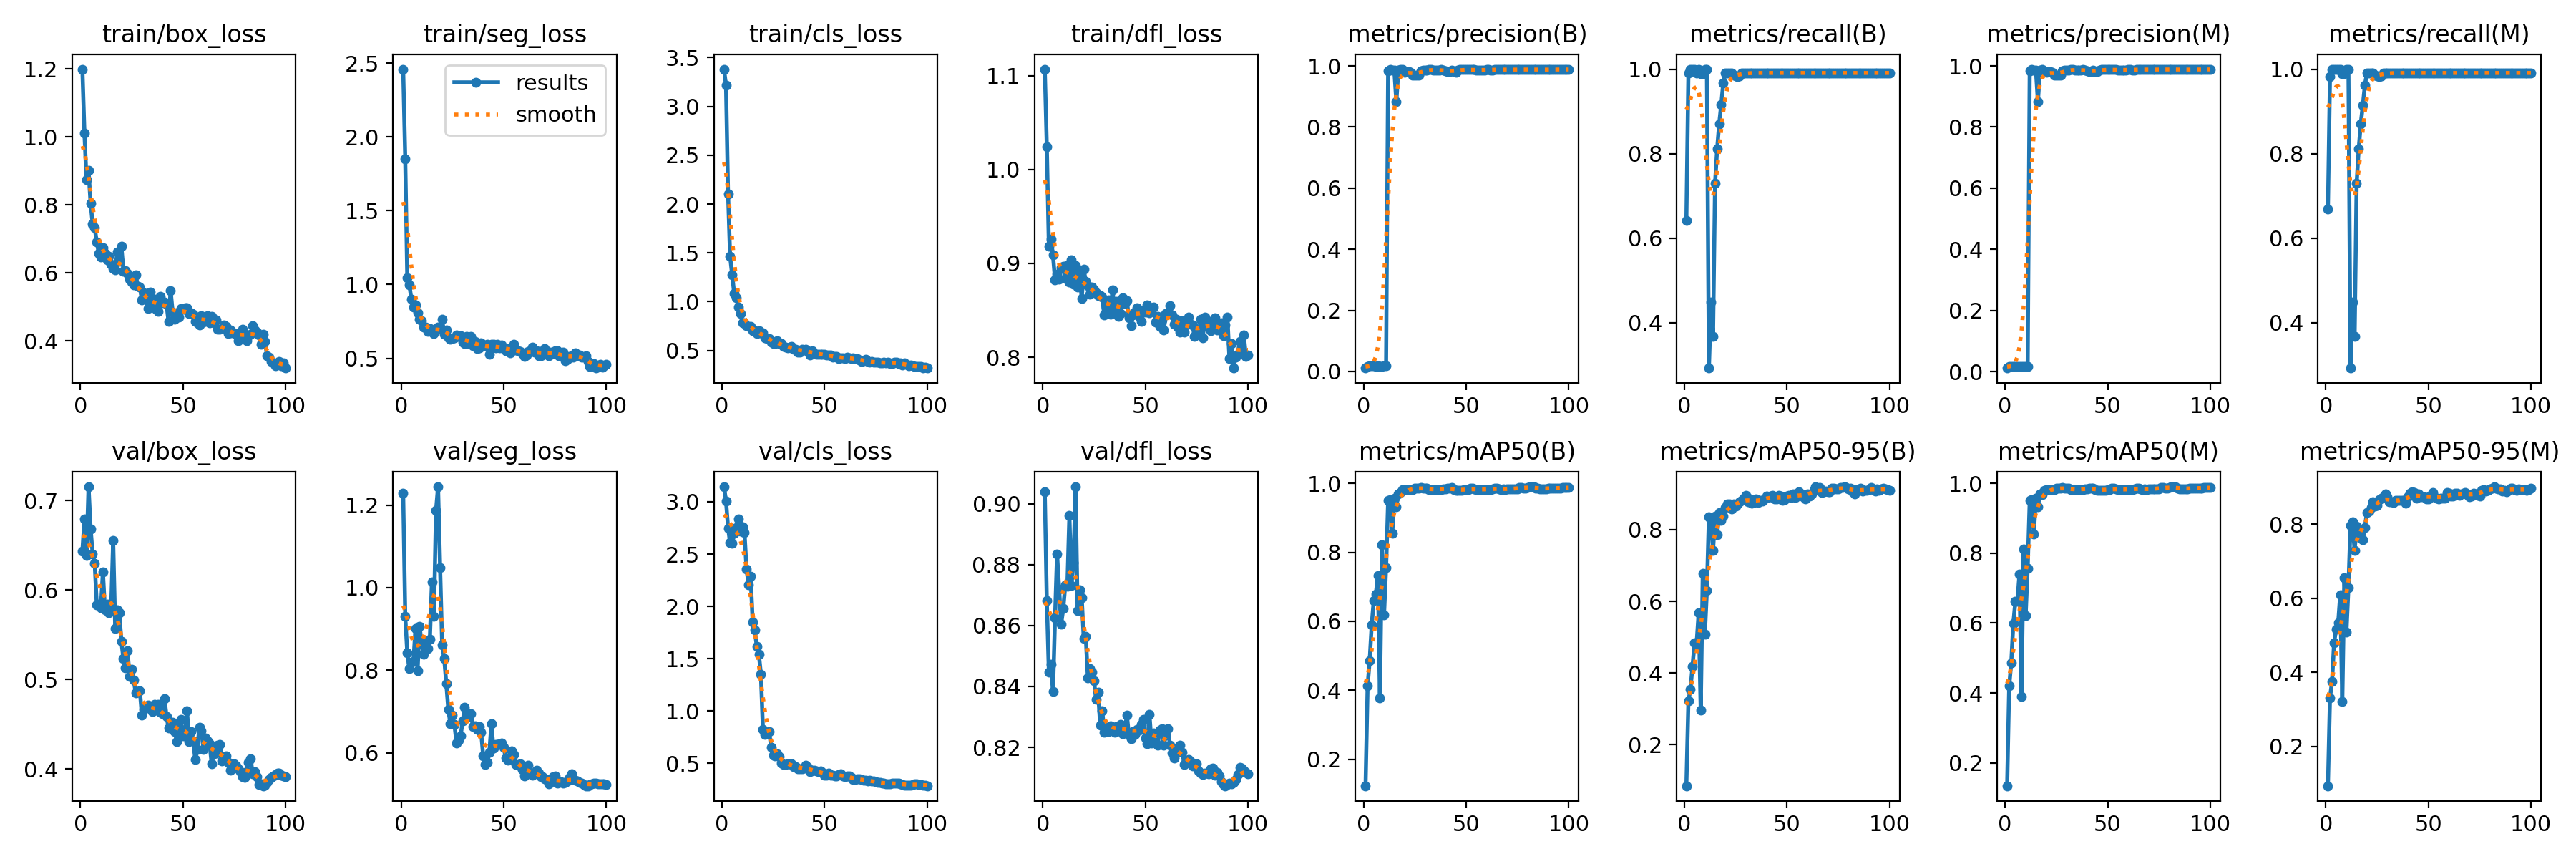

The file beside this chart, header and first rows:
epoch, train/box_loss, train/seg_loss, train/cls_loss, train/dfl_loss, metrics/precision(B), metrics/recall(B), metrics/mAP50(B), metrics/mAP50-95(B), metrics/precision(M), metrics/recall(M), metrics/mAP50(M), metrics/mAP50-95(M), val/box_loss, val/seg_loss, val/cls_loss, val/dfl_loss, lr/pg0, lr/pg1, lr/pg2
1, 1.2, 2.459, 3.381, 1.107, 0.01099, 0.6414, 0.1232, 0.0854, 0.0115, 0.6696, 0.1344, 0.09387, 0.6431, 1.228, 3.143, 0.9039, 6.668e-05, 6.668e-05, 6.668e-05
2, 1.011, 1.851, 3.214, 1.024, 0.01724, 0.9911, 0.413, 0.322, 0.01707, 0.9821, 0.4205, 0.3307, 0.6791, 0.9307, 3.009, 0.8681, 0.0001485, 0.0001485, 0.0001485
3, 0.8742, 1.048, 2.103, 0.9185, 0.0177, 1, 0.4853, 0.3549, 0.0177, 1, 0.486, 0.3752, 0.6388, 0.8425, 2.749, 0.8447, 0.0002288, 0.0002288, 0.0002288
4, 0.9014, 0.9993, 1.464, 0.926, 0.01741, 1, 0.5901, 0.4188, 0.01741, 1, 0.5981, 0.48, 0.7154, 0.8042, 2.607, 0.8473, 0.0003073, 0.0003073, 0.0003073
5, 0.8054, 0.8995, 1.272, 0.909, 0.01737, 1, 0.6604, 0.4837, 0.01737, 1, 0.6614, 0.5164, 0.6686, 0.8204, 2.6, 0.8383, 0.0003842, 0.0003842, 0.0003842
6, 0.7447, 0.849, 1.082, 0.8827, 0.01718, 0.9911, 0.679, 0.4819, 0.01735, 1, 0.6625, 0.5332, 0.6406, 0.8217, 2.698, 0.8626, 0.0004595, 0.0004595, 0.0004595
7, 0.7331, 0.8623, 1.039, 0.8883, 0.01732, 1, 0.7331, 0.5675, 0.01732, 1, 0.7409, 0.6099, 0.6302, 0.9012, 2.753, 0.8835, 0.0005331, 0.0005331, 0.0005331
8, 0.691, 0.807, 0.946, 0.8832, 0.01715, 0.9896, 0.377, 0.2964, 0.01715, 0.9896, 0.3894, 0.3207, 0.5837, 0.7991, 2.838, 0.872, 0.0006051, 0.0006051, 0.0006051
9, 0.6583, 0.7651, 0.8786, 0.8953, 0.01714, 0.9896, 0.8214, 0.6783, 0.01714, 0.9896, 0.8114, 0.6562, 0.5841, 0.9059, 2.718, 0.8606, 0.0006754, 0.0006754, 0.0006754
10, 0.6473, 0.7541, 0.7867, 0.8967, 0.01731, 1, 0.6176, 0.5078, 0.01731, 1, 0.6204, 0.5078, 0.5802, 0.8658, 2.763, 0.8655, 0.0007441, 0.0007441, 0.0007441
11, 0.6752, 0.713, 0.7865, 0.8841, 0.01731, 1, 0.7548, 0.6291, 0.01731, 1, 0.7571, 0.6288, 0.6202, 0.8393, 2.702, 0.8733, 0.0008111, 0.0008111, 0.0008111
12, 0.6577, 0.7094, 0.7569, 0.8987, 0.9828, 0.2928, 0.9501, 0.8364, 0.9828, 0.2928, 0.9501, 0.7962, 0.5776, 0.87, 2.357, 0.873, 0.0008764, 0.0008764, 0.0008764
13, 0.6379, 0.6825, 0.7484, 0.8799, 0.9887, 0.4486, 0.9532, 0.827, 0.9887, 0.4486, 0.9532, 0.8054, 0.5841, 0.8525, 2.208, 0.8961, 0.0009401, 0.0009401, 0.0009401
14, 0.6493, 0.6998, 0.7459, 0.9038, 0.9862, 0.3675, 0.8548, 0.7423, 0.9862, 0.3675, 0.855, 0.7293, 0.5743, 0.8752, 2.287, 0.8731, 0.001002, 0.001002, 0.001002
15, 0.6252, 0.6863, 0.7027, 0.8778, 0.9871, 0.7308, 0.9571, 0.8371, 0.9871, 0.7308, 0.9572, 0.7941, 0.5798, 1.014, 1.851, 0.8808, 0.001063, 0.001063, 0.001063
16, 0.6129, 0.6665, 0.7015, 0.8975, 0.8832, 0.8107, 0.9319, 0.7865, 0.8832, 0.8107, 0.9319, 0.7856, 0.6551, 0.9312, 1.775, 0.9056, 0.001121, 0.001121, 0.001121
17, 0.6088, 0.6855, 0.6727, 0.8749, 0.9862, 0.8706, 0.9693, 0.8477, 0.9862, 0.8706, 0.9693, 0.7622, 0.5568, 1.186, 1.617, 0.8649, 0.001179, 0.001179, 0.001179
18, 0.662, 0.7104, 0.705, 0.889, 0.9896, 0.9161, 0.9739, 0.8268, 0.9896, 0.9142, 0.9678, 0.7579, 0.5778, 1.244, 1.543, 0.8717, 0.001234, 0.001234, 0.001234
19, 0.6347, 0.7028, 0.6806, 0.8628, 0.9897, 0.9672, 0.9807, 0.8386, 0.9843, 0.9612, 0.9797, 0.7902, 0.5746, 1.049, 1.351, 0.8692, 0.001288, 0.001288, 0.001288
20, 0.6789, 0.7623, 0.6825, 0.8936, 0.9787, 0.9911, 0.9817, 0.8619, 0.9787, 0.9911, 0.9817, 0.8322, 0.5427, 0.8611, 0.8211, 0.8558, 0.00134, 0.00134, 0.00134
21, 0.6048, 0.6637, 0.6311, 0.8808, 0.9805, 0.9911, 0.9817, 0.871, 0.9805, 0.9911, 0.982, 0.8345, 0.5232, 0.8284, 0.7762, 0.8564, 0.001337, 0.001337, 0.001337
22, 0.6077, 0.6902, 0.6218, 0.8762, 0.982, 0.9911, 0.9821, 0.8717, 0.982, 0.9911, 0.9821, 0.8448, 0.5129, 0.7685, 0.7865, 0.8428, 0.00132, 0.00132, 0.00132
23, 0.5979, 0.6405, 0.6206, 0.8673, 0.9803, 0.9911, 0.9819, 0.8575, 0.9803, 0.9911, 0.9819, 0.8594, 0.5319, 0.7055, 0.8034, 0.846, 0.001304, 0.001304, 0.001304
24, 0.5818, 0.6302, 0.585, 0.875, 0.9704, 0.9851, 0.9816, 0.871, 0.9704, 0.9851, 0.9816, 0.8493, 0.5034, 0.6704, 0.6542, 0.8447, 0.001287, 0.001287, 0.001287
25, 0.5743, 0.6343, 0.5733, 0.8717, 0.9694, 0.9834, 0.9855, 0.8651, 0.9694, 0.9834, 0.9855, 0.8512, 0.5114, 0.6915, 0.574, 0.8419, 0.001271, 0.001271, 0.001271
26, 0.5658, 0.6404, 0.5703, 0.8684, 0.97, 0.983, 0.9868, 0.8726, 0.97, 0.983, 0.9868, 0.8666, 0.4995, 0.6681, 0.5707, 0.8357, 0.001254, 0.001254, 0.001254
27, 0.5955, 0.6571, 0.6017, 0.8658, 0.969, 0.9832, 0.9863, 0.8772, 0.969, 0.9832, 0.9863, 0.869, 0.4849, 0.6239, 0.5915, 0.8382, 0.001238, 0.001238, 0.001238
28, 0.5612, 0.6468, 0.5738, 0.8653, 0.984, 0.9911, 0.9875, 0.8819, 0.984, 0.9911, 0.9875, 0.873, 0.4868, 0.63, 0.5596, 0.8273, 0.001221, 0.001221, 0.001221
29, 0.5595, 0.6509, 0.5747, 0.8638, 0.9865, 0.9911, 0.9861, 0.8869, 0.9865, 0.9911, 0.9861, 0.8821, 0.4878, 0.6413, 0.4976, 0.8321, 0.001205, 0.001205, 0.001205
30, 0.5209, 0.6075, 0.5403, 0.8448, 0.9868, 0.9911, 0.9855, 0.8964, 0.9868, 0.9911, 0.9855, 0.8737, 0.4602, 0.6772, 0.4859, 0.825, 0.001188, 0.001188, 0.001188
31, 0.5412, 0.5998, 0.5345, 0.8536, 0.9862, 0.9906, 0.9859, 0.8787, 0.9862, 0.9906, 0.9859, 0.8594, 0.4668, 0.7108, 0.4904, 0.8265, 0.001172, 0.001172, 0.001172
32, 0.5237, 0.6495, 0.5288, 0.8611, 0.9888, 0.9911, 0.9822, 0.8863, 0.9888, 0.9911, 0.9822, 0.8593, 0.4683, 0.6947, 0.4929, 0.8251, 0.001155, 0.001155, 0.001155
33, 0.4948, 0.6003, 0.5377, 0.8455, 0.9875, 0.9911, 0.9808, 0.8743, 0.9875, 0.9911, 0.9808, 0.859, 0.4712, 0.6887, 0.4926, 0.827, 0.001139, 0.001139, 0.001139
34, 0.5447, 0.6502, 0.5414, 0.872, 0.9865, 0.9911, 0.9812, 0.8764, 0.9865, 0.9911, 0.9812, 0.8637, 0.468, 0.6949, 0.4921, 0.8265, 0.001122, 0.001122, 0.001122
35, 0.5056, 0.5851, 0.5159, 0.8503, 0.9867, 0.9911, 0.9811, 0.8853, 0.9867, 0.9911, 0.9811, 0.8635, 0.4646, 0.6635, 0.4677, 0.8251, 0.001106, 0.001106, 0.001106
36, 0.5233, 0.6133, 0.5154, 0.8599, 0.9871, 0.9905, 0.9827, 0.8751, 0.9871, 0.9905, 0.9827, 0.8646, 0.4722, 0.6657, 0.4686, 0.8268, 0.001089, 0.001089, 0.001089
37, 0.4944, 0.568, 0.4809, 0.8436, 0.987, 0.9911, 0.9823, 0.8812, 0.987, 0.9911, 0.9823, 0.8632, 0.4662, 0.6568, 0.4491, 0.826, 0.001073, 0.001073, 0.001073
38, 0.4865, 0.568, 0.4864, 0.8463, 0.988, 0.9911, 0.9825, 0.8795, 0.988, 0.9911, 0.9825, 0.8637, 0.4724, 0.6645, 0.4452, 0.8276, 0.001056, 0.001056, 0.001056
39, 0.5312, 0.6044, 0.5151, 0.863, 0.9873, 0.9911, 0.9836, 0.8851, 0.9873, 0.9911, 0.9836, 0.8564, 0.4636, 0.6502, 0.4433, 0.8245, 0.00104, 0.00104, 0.00104
40, 0.5119, 0.5917, 0.5044, 0.8571, 0.9847, 0.9911, 0.9843, 0.8931, 0.9847, 0.9911, 0.9843, 0.8747, 0.4615, 0.5922, 0.4508, 0.8257, 0.001023, 0.001023, 0.001023
41, 0.514, 0.5874, 0.5127, 0.8604, 0.9811, 0.9911, 0.9861, 0.8897, 0.9811, 0.9911, 0.9861, 0.8825, 0.4787, 0.5713, 0.4782, 0.8306, 0.001007, 0.001007, 0.001007
42, 0.5074, 0.597, 0.4914, 0.8418, 0.981, 0.9911, 0.9867, 0.8934, 0.981, 0.9911, 0.9863, 0.8865, 0.459, 0.5776, 0.4591, 0.8241, 0.0009904, 0.0009904, 0.0009904
43, 0.4571, 0.5264, 0.4556, 0.8338, 0.986, 0.9911, 0.9869, 0.8951, 0.986, 0.9911, 0.9865, 0.8844, 0.4457, 0.6007, 0.4208, 0.8229, 0.0009739, 0.0009739, 0.0009739
44, 0.5485, 0.5924, 0.4959, 0.8455, 0.9812, 0.9911, 0.9814, 0.8856, 0.9812, 0.9911, 0.9814, 0.8705, 0.4482, 0.6699, 0.4347, 0.8253, 0.0009574, 0.0009574, 0.0009574
45, 0.4844, 0.5934, 0.4705, 0.8482, 0.9803, 0.9911, 0.9806, 0.8853, 0.9803, 0.9911, 0.9806, 0.8818, 0.4525, 0.6114, 0.434, 0.8243, 0.0009409, 0.0009409, 0.0009409
46, 0.4643, 0.5716, 0.4636, 0.8525, 0.9858, 0.9911, 0.9799, 0.8954, 0.9858, 0.9911, 0.9799, 0.8744, 0.4422, 0.6199, 0.4249, 0.8259, 0.0009243, 0.0009243, 0.0009243
47, 0.4839, 0.5938, 0.464, 0.8439, 0.9875, 0.9911, 0.9799, 0.8938, 0.9875, 0.9911, 0.9799, 0.8732, 0.4307, 0.6206, 0.4178, 0.8256, 0.0009078, 0.0009078, 0.0009078
48, 0.4706, 0.57, 0.4586, 0.8384, 0.9886, 0.9911, 0.9802, 0.8824, 0.9886, 0.9911, 0.9802, 0.874, 0.4465, 0.6226, 0.4223, 0.8274, 0.0008913, 0.0008913, 0.0008913
49, 0.4952, 0.589, 0.4638, 0.85, 0.9883, 0.9911, 0.9806, 0.8846, 0.9883, 0.9911, 0.9806, 0.8683, 0.4557, 0.6235, 0.4092, 0.8292, 0.0008748, 0.0008748, 0.0008748
50, 0.4945, 0.5662, 0.4596, 0.8481, 0.9885, 0.9911, 0.9813, 0.8937, 0.9885, 0.9911, 0.9813, 0.8689, 0.4373, 0.6127, 0.3872, 0.8231, 0.0008583, 0.0008583, 0.0008583
51, 0.4968, 0.5532, 0.453, 0.8558, 0.9884, 0.9911, 0.982, 0.8948, 0.9884, 0.9911, 0.982, 0.8776, 0.4373, 0.5874, 0.387, 0.8212, 0.0008418, 0.0008418, 0.0008418
52, 0.4984, 0.5661, 0.4547, 0.8477, 0.9876, 0.9911, 0.985, 0.8892, 0.9876, 0.9911, 0.985, 0.8845, 0.4653, 0.582, 0.4031, 0.8309, 0.0008253, 0.0008253, 0.0008253
53, 0.4808, 0.5341, 0.4509, 0.849, 0.9876, 0.9911, 0.9853, 0.8997, 0.9876, 0.9911, 0.9853, 0.8746, 0.431, 0.5892, 0.3867, 0.8214, 0.0008088, 0.0008088, 0.0008088
54, 0.483, 0.5536, 0.4306, 0.8538, 0.9877, 0.9911, 0.9835, 0.8895, 0.9877, 0.9911, 0.9835, 0.8695, 0.442, 0.6056, 0.3824, 0.8247, 0.0007923, 0.0007923, 0.0007923
55, 0.4798, 0.5935, 0.4419, 0.8372, 0.9872, 0.9911, 0.9822, 0.8948, 0.9872, 0.9911, 0.9822, 0.8671, 0.4314, 0.5959, 0.3779, 0.8213, 0.0007758, 0.0007758, 0.0007758
56, 0.4578, 0.5581, 0.4398, 0.8435, 0.9856, 0.9911, 0.9818, 0.9062, 0.9856, 0.9911, 0.9818, 0.87, 0.4108, 0.5725, 0.3809, 0.8207, 0.0007593, 0.0007593, 0.0007593
57, 0.4543, 0.5528, 0.4198, 0.8329, 0.9861, 0.9911, 0.9813, 0.8991, 0.9861, 0.9911, 0.9813, 0.8696, 0.4221, 0.57, 0.391, 0.8257, 0.0007428, 0.0007428, 0.0007428
58, 0.4472, 0.5461, 0.4227, 0.8394, 0.9865, 0.9911, 0.9814, 0.8909, 0.9865, 0.9911, 0.9814, 0.8705, 0.4465, 0.5729, 0.3951, 0.8261, 0.0007263, 0.0007263, 0.0007263
59, 0.4756, 0.53, 0.4238, 0.8288, 0.9873, 0.9911, 0.982, 0.8866, 0.9873, 0.9911, 0.982, 0.8845, 0.4429, 0.5594, 0.3801, 0.8206, 0.0007098, 0.0007098, 0.0007098
60, 0.4562, 0.5141, 0.4193, 0.8465, 0.9885, 0.9911, 0.9823, 0.9004, 0.9885, 0.9911, 0.9823, 0.884, 0.4221, 0.5439, 0.3687, 0.8241, 0.0006933, 0.0006933, 0.0006933
... 40 more rows
